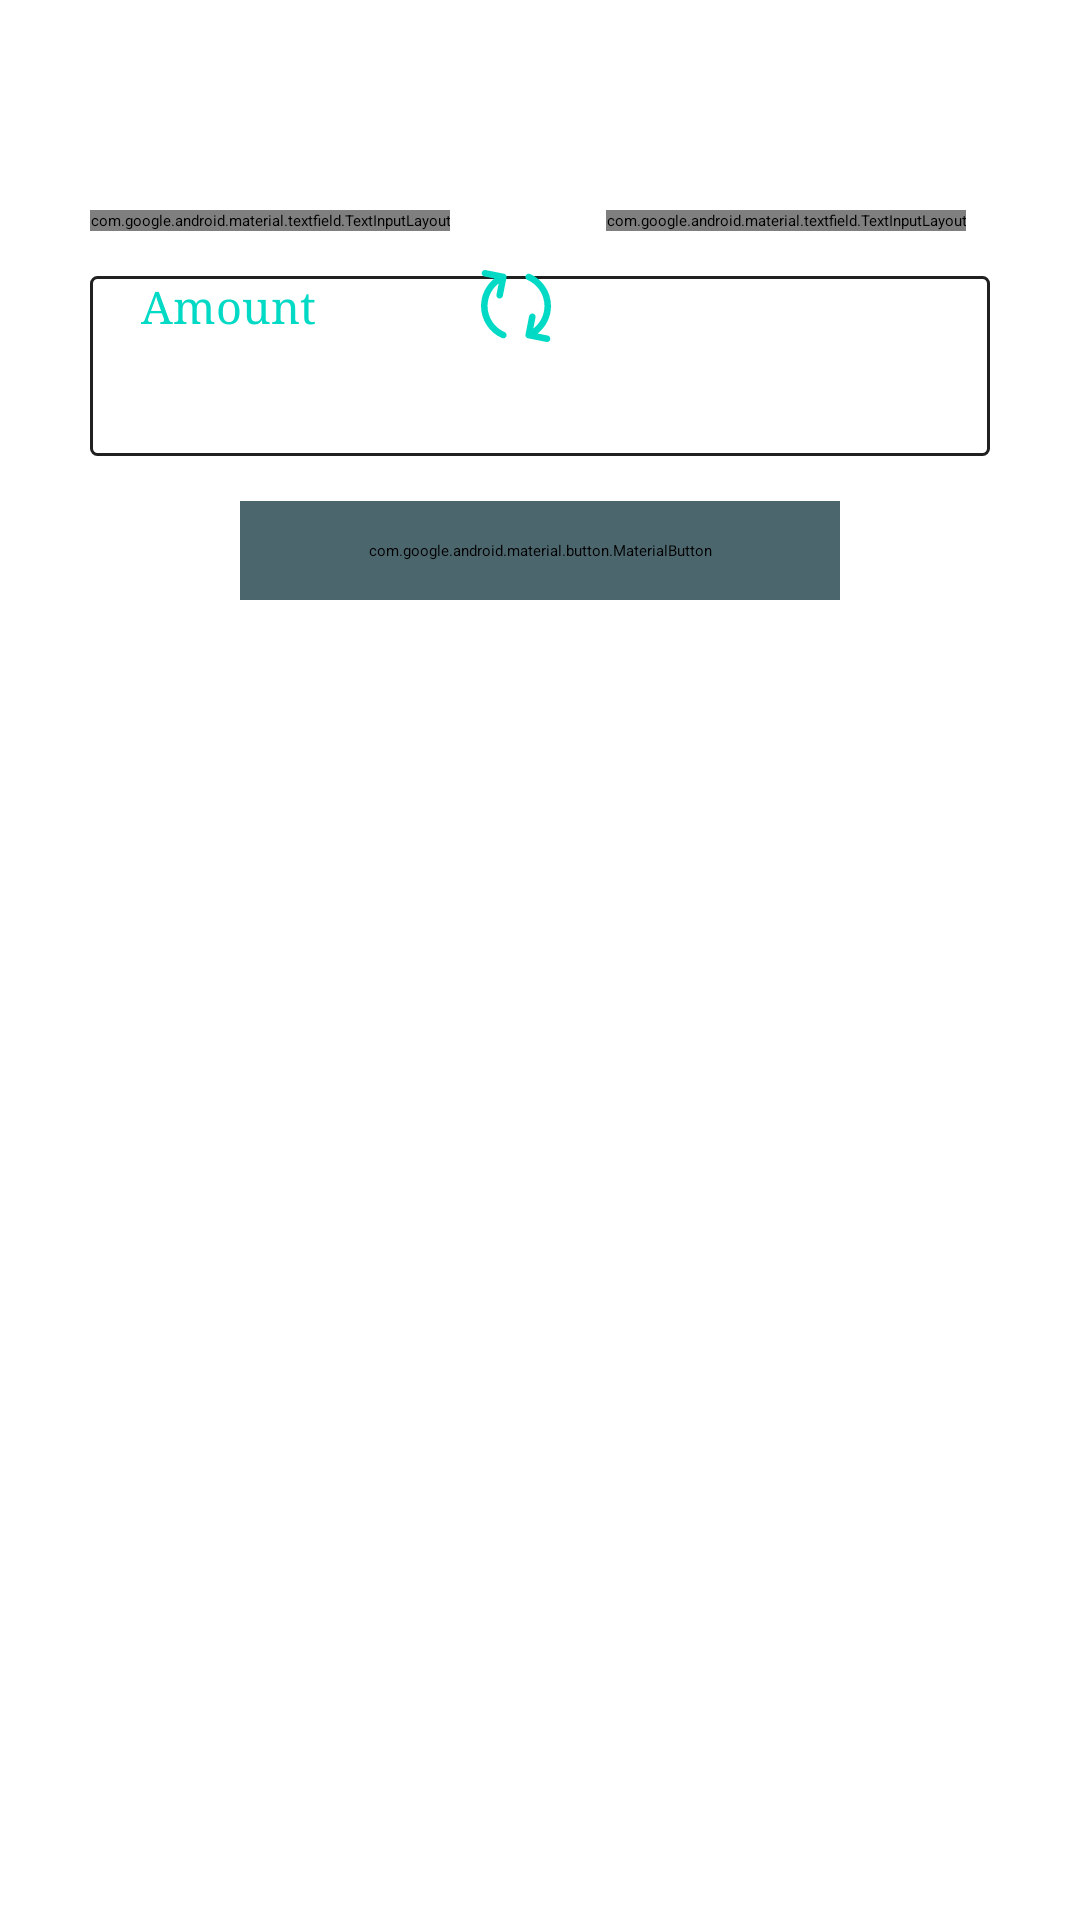

Here is an Android app screen rendered from its layout file. Give the layout XML and the strings, colors and styles it references.
<!-- AndroidManifest.xml: application theme Theme.AppSplash -->
<!-- res/layout/fragment_converter.xml -->
<?xml version="1.0" encoding="utf-8"?>
<androidx.constraintlayout.widget.ConstraintLayout
    xmlns:android="http://schemas.android.com/apk/res/android"
    xmlns:app="http://schemas.android.com/apk/res-auto"
    xmlns:tools="http://schemas.android.com/tools"
    android:layout_width="match_parent"
    android:layout_height="match_parent"
    tools:context=".presentation.ui.converter.ConverterFragment">

    <ImageView
        android:id="@+id/ivBackConverter"
        android:layout_width="wrap_content"
        android:layout_height="wrap_content"
        android:layout_marginStart="16dp"
        android:layout_marginTop="16dp"
        android:background="@null"
        android:src="@drawable/ic_arrow_back"
        app:layout_constraintStart_toStartOf="parent"
        app:layout_constraintTop_toTopOf="parent" />

    <com.google.android.material.textfield.TextInputLayout
        android:id="@+id/tlChooseCrypto"
        style="@style/Widget.MaterialComponents.TextInputLayout.OutlinedBox.ExposedDropdownMenu"
        android:layout_width="wrap_content"
        android:layout_height="wrap_content"
        android:layout_marginStart="30dp"
        android:layout_marginTop="70dp"
        android:hint="@string/from"
        android:textColorHint="@color/teal_200"
        android:minEms="7"
        app:boxStrokeColor="@color/teal_200"
        app:layout_constraintStart_toStartOf="parent"
        app:layout_constraintTop_toTopOf="parent">

        <androidx.appcompat.widget.AppCompatAutoCompleteTextView
            android:id="@+id/tvChooseCrypto"
            android:layout_width="wrap_content"
            android:layout_height="wrap_content"
            android:inputType="none"
            android:dropDownHeight="200dp"
            android:textAppearance="@style/CustomTitleSettings"
            android:textSize="15sp" />

    </com.google.android.material.textfield.TextInputLayout>


    <com.google.android.material.textfield.TextInputLayout
        android:id="@+id/tlFiatCurrency"
        style="@style/Widget.MaterialComponents.TextInputLayout.OutlinedBox.ExposedDropdownMenu"
        android:layout_width="wrap_content"
        android:layout_height="wrap_content"
        android:layout_marginStart="10dp"
        android:layout_marginTop="70dp"
        android:layout_marginEnd="30dp"
        android:hint="@string/to"
        android:textColorHint="@color/teal_200"
        android:minEms="7"
        android:background="@null"
        app:boxStrokeColor="@color/teal_200"
        android:textAppearance="@style/CustomTitleSettings"
        app:layout_constraintEnd_toEndOf="parent"
        app:layout_constraintStart_toEndOf="@id/btnSwipe"
        app:layout_constraintTop_toTopOf="parent">

        <androidx.appcompat.widget.AppCompatAutoCompleteTextView
            android:id="@+id/tvFiatCurrency"
            android:layout_width="wrap_content"
            android:layout_height="wrap_content"
            android:dropDownHeight="200dp"
            android:inputType="none"
            android:textSize="15sp" />

    </com.google.android.material.textfield.TextInputLayout>

    <androidx.appcompat.widget.AppCompatEditText
        android:id="@+id/etAmount"
        style="@style/Widget.MaterialComponents.TextInputLayout.OutlinedBox"
        android:layout_width="match_parent"
        android:layout_height="60dp"
        android:layout_marginHorizontal="30dp"
        android:layout_marginTop="15dp"
        android:background="@drawable/custom_edittext"
        android:hint="@string/amount"
        android:textColorHint="@color/teal_200"
        android:textSize="15sp"
        android:inputType="numberDecimal"
        android:paddingStart="17dp"
        android:paddingEnd="17dp"

        android:textAppearance="@style/CustomTitleSettings"
        app:layout_constraintEnd_toEndOf="parent"
        app:layout_constraintStart_toStartOf="parent"
        app:layout_constraintTop_toBottomOf="@id/tlChooseCrypto" />


    <com.google.android.material.button.MaterialButton
        android:id="@+id/btnConvert"
        android:layout_width="200dp"
        android:layout_height="wrap_content"
        android:layout_marginHorizontal="16dp"
        android:layout_marginTop="15dp"
        android:backgroundTint="@color/login"
        android:fontFamily="monospace"
        android:foreground="?attr/selectableItemBackground"
        android:gravity="center"
        android:paddingVertical="13dp"
        android:text="@string/convert"
        android:textColor="@color/teal_200"
        android:textAllCaps="false"
        android:textAppearance="@style/CustomTitleSettings"
        android:textSize="18sp"
        android:textStyle="bold"
        app:cornerRadius="200dp"
        app:layout_constraintEnd_toEndOf="parent"
        app:layout_constraintStart_toStartOf="parent"
        app:layout_constraintTop_toBottomOf="@+id/etAmount"/>


    <androidx.appcompat.widget.LinearLayoutCompat
        android:layout_width="match_parent"
        android:layout_height="wrap_content"
        android:layout_marginTop="20dp"
        android:gravity="center"
        android:orientation="horizontal"
        app:layout_constraintEnd_toEndOf="parent"
        app:layout_constraintStart_toStartOf="parent"
        app:layout_constraintTop_toBottomOf="@+id/btnConvert">


        <androidx.appcompat.widget.AppCompatTextView
            android:id="@+id/tvResult"
            android:layout_width="wrap_content"
            android:layout_height="50dp"
            android:bufferType="editable"
            android:textAlignment="center"
            android:textAppearance="@style/CustomTitleSettings"
            android:textSize="28sp"
            android:textStyle="bold"
            app:layout_constraintStart_toStartOf="parent"
            app:layout_constraintTop_toBottomOf="@+id/btnConvert" />

        <androidx.appcompat.widget.AppCompatTextView
            android:id="@+id/tvCurrencySign"
            android:layout_width="wrap_content"
            android:layout_height="50dp"
            android:layout_marginStart="5dp"
            android:bufferType="editable"
            android:textAlignment="center"
            android:textAppearance="@style/CustomTitleSettings"
            android:textSize="28sp"
            android:textStyle="bold"
            app:layout_constraintEnd_toEndOf="parent"
            app:layout_constraintHorizontal_bias="0.0"
            app:layout_constraintStart_toEndOf="@+id/tvResult"
            app:layout_constraintTop_toBottomOf="@+id/btnConvert" />

    </androidx.appcompat.widget.LinearLayoutCompat>


    <androidx.appcompat.widget.AppCompatImageButton
        android:id="@+id/btnSwipe"
        android:layout_width="wrap_content"
        android:layout_height="wrap_content"
        android:layout_marginTop="90dp"
        android:layout_marginStart="10dp"
        android:layout_marginEnd="10dp"
        android:src="@drawable/ic_exchange"
        android:foreground="?attr/selectableItemBackground"
        android:background="@null"
        app:layout_constraintStart_toEndOf="@id/tlChooseCrypto"
        app:layout_constraintTop_toTopOf="parent" />


</androidx.constraintlayout.widget.ConstraintLayout>
<!-- resources referenced by this layout -->
<resources>
  <color name="login">#BF10333E</color>
  <color name="teal_200">#FF03DAC5</color>
  <!-- drawable custom_edittext (drawable) -->
  <?xml version="1.0" encoding="utf-8"?>
  <selector xmlns:android="http://schemas.android.com/apk/res/android">
  
      <item android:state_enabled="true" android:state_focused="true">
          <shape android:shape="rectangle">
              <corners android:radius="2dp"/>
              <stroke android:color="@color/teal_200"
                  android:width="1dp"/>
          </shape>
      </item>
  
      <item android:state_enabled="true">
          <shape android:shape="rectangle">
              <corners android:radius="2dp"/>
              <stroke android:color="@color/borderLine"
                  android:width="1dp"/>
          </shape>
      </item>
  
  
  
  
  
  </selector>
  <!-- drawable ic_exchange: vector/xml drawable (drawable, 3497 chars, omitted) -->
  <string name="amount">Amount</string>
  <string name="convert">Convert</string>
  <string name="from">From</string>
  <string name="to">To</string>
  <style name="CustomTitleSettings" parent="TextAppearance.AppCompat.Title">
          <item name="android:textAllCaps">false</item>
          <item name="android:fontFamily">serif</item>
          <item name="android:textSize">18sp</item>
          <item name="android:textColor">@color/white</item>
      </style>
  <style name="Theme.AppSplash" parent="Theme.SplashScreen">
          <item name="windowSplashScreenBackground">#A68585</item>
          <item name="windowSplashScreenAnimatedIcon">@drawable/ic_splash_logo</item>
          <item name="windowSplashScreenAnimationDuration">300</item>
          <item name="postSplashScreenTheme">@style/Theme.CryptoAppFinalProject</item>
  
          
          <item name="android:statusBarColor" tools:targetApi="l">@color/status_bar</item>
          <item name="android:navigationBarColor">@color/status_bar</item>
          <item name="android:windowLightStatusBar" tools:targetApi="m">false</item>
      </style>
  <color name="borderLine">#202020</color>
  <color name="white">#FFFFFF</color>
  <!-- drawable ic_splash_logo: vector/xml drawable (drawable, 3415 chars, omitted) -->
  <style name="Theme.CryptoAppFinalProject" parent="Theme.MaterialComponents.DayNight.NoActionBar">
          
          <item name="colorPrimary">@color/black</item>
          <item name="android:textColorPrimary">#BFB8C1CA</item>
          <item name="android:textColorSecondary">@color/grey</item>
  
          <item name="android:editTextColor">@color/white</item>
          <item name="android:textColorHint">#728887</item>
  
          <item name="colorPrimaryVariant">@color/black</item>
          <item name="colorOnPrimary">#BFCEE1E6</item>
          
          <item name="colorSecondary">@color/teal_200</item>
          <item name="colorSecondaryVariant">@color/teal_700</item>
          <item name="colorOnSecondary">@color/black</item>
          
          <item name="android:statusBarColor" tools:targetApi="l">@color/status_bar</item>
          <item name="android:navigationBarColor">@color/status_bar</item>
          <item name="background">@drawable/home_screen_background</item>
  
  
          <item name="android:autofilledHighlight" tools:targetApi="o">@android:color/transparent</item>
          <item name="android:windowBackground">@drawable/home_screen_background</item>
  
          
      </style>
  <color name="status_bar">#1F2729</color>
  <color name="black">#FF000000</color>
  <color name="grey">#BF7D7F81</color>
  <color name="teal_700">#FF018786</color>
  <!-- drawable home_screen_background (drawable) -->
  <?xml version="1.0" encoding="utf-8"?>
  <shape xmlns:android="http://schemas.android.com/apk/res/android">
      <gradient
          android:angle="-45"
          android:endColor="#191B1C"
          android:centerColor="#474040"
          android:startColor="#1F2729" />
  
  </shape>
</resources>
